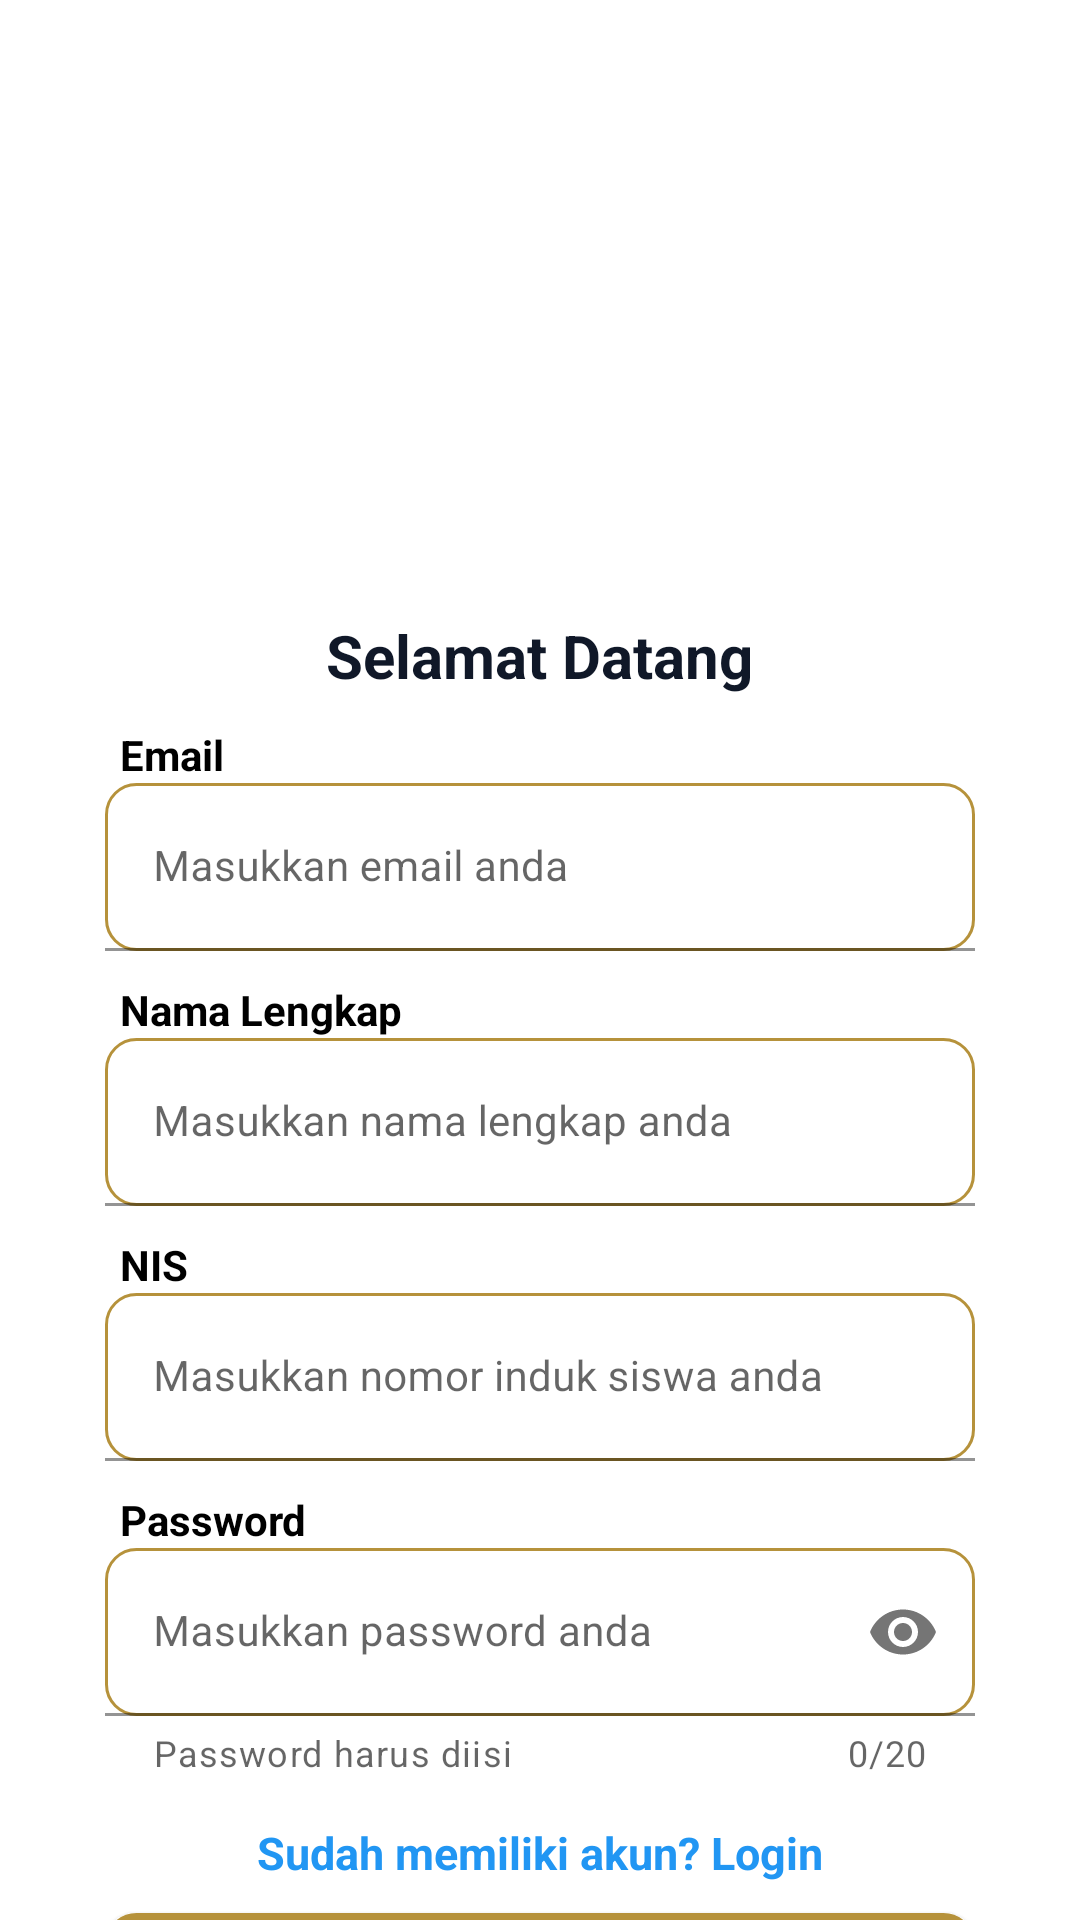

Reconstruct the res/layout file that produces this screen, plus the resources it refers to.
<!-- AndroidManifest.xml: application theme Theme.JAWAJAYA -->
<!-- res/layout/activity_register.xml -->
<?xml version="1.0" encoding="utf-8"?>
<LinearLayout xmlns:android="http://schemas.android.com/apk/res/android"
    xmlns:app="http://schemas.android.com/apk/res-auto"
    xmlns:tools="http://schemas.android.com/tools"
    android:layout_width="match_parent"
    android:layout_height="match_parent"
    android:orientation="vertical"
    tools:context=".Register">

    <LinearLayout
        android:layout_width="wrap_content"
        android:layout_height="wrap_content"
        android:layout_gravity="center_horizontal"
        android:gravity="center">

        <ImageView
            android:layout_marginTop="25dp"
            android:layout_width="180dp"
            android:layout_height="180dp"
            android:src="@drawable/logo" />
    </LinearLayout>

    <TextView
        android:layout_width="wrap_content"
        android:layout_height="wrap_content"
        android:text="Selamat Datang"
        android:textSize="20dp"
        android:textStyle="bold"
        android:textColor="#101828"
        android:layout_gravity="center_horizontal" />
    <TextView
        android:layout_width="wrap_content"
        android:layout_height="wrap_content"
        android:text="Email"
        android:textSize="14dp"
        android:textColor="@color/black"
        android:textStyle="bold"
        android:layout_marginTop="10dp"
        android:layout_marginLeft="40dp"/>

    <com.google.android.material.textfield.TextInputLayout
        android:layout_width="match_parent"
        android:layout_height="wrap_content"
        android:layout_marginLeft="35dp"
        android:layout_marginRight="35dp"
        android:layout_marginTop="0dp"
        android:hint="Masukkan email anda" >

        <com.google.android.material.textfield.TextInputEditText
            android:layout_width="match_parent"
            android:layout_height="wrap_content"
            android:textSize="14dp"
            android:paddingTop="22dp"
            android:paddingBottom="15dp"

            android:background="@drawable/textbox"/>
    </com.google.android.material.textfield.TextInputLayout>
    <TextView
        android:layout_width="wrap_content"
        android:layout_height="wrap_content"
        android:text="Nama Lengkap"
        android:textSize="14dp"
        android:textColor="@color/black"
        android:textStyle="bold"
        android:layout_marginTop="10dp"
        android:layout_marginLeft="40dp"/>

    <com.google.android.material.textfield.TextInputLayout
        android:layout_width="match_parent"
        android:layout_height="wrap_content"
        android:layout_marginLeft="35dp"
        android:layout_marginRight="35dp"
        android:layout_marginTop="0dp"
        android:hint="Masukkan nama lengkap anda">

        <com.google.android.material.textfield.TextInputEditText
            android:layout_width="match_parent"
            android:layout_height="wrap_content"
            android:textSize="14dp"
            android:paddingTop="22dp"
            android:paddingBottom="15dp"
            android:background="@drawable/textbox"/>
    </com.google.android.material.textfield.TextInputLayout>
    <TextView
        android:layout_width="wrap_content"
        android:layout_height="wrap_content"
        android:text="NIS"
        android:textSize="14dp"
        android:textColor="@color/black"
        android:textStyle="bold"
        android:layout_marginTop="10dp"
        android:layout_marginLeft="40dp"/>

    <com.google.android.material.textfield.TextInputLayout
        android:layout_width="match_parent"
        android:layout_height="wrap_content"
        android:layout_marginLeft="35dp"
        android:layout_marginTop="0dp"
        android:layout_marginRight="35dp"
        android:hint="Masukkan nomor induk siswa anda"
        android:minHeight="48dp">

        <com.google.android.material.textfield.TextInputEditText
            android:layout_width="match_parent"
            android:layout_height="wrap_content"
            android:background="@drawable/textbox"
            android:paddingTop="22dp"
            android:paddingBottom="15dp"
            android:textSize="14dp" />
    </com.google.android.material.textfield.TextInputLayout>
    <TextView
        android:layout_width="wrap_content"
        android:layout_height="wrap_content"
        android:text="Password"
        android:textSize="14dp"
        android:textColor="@color/black"
        android:textStyle="bold"
        android:layout_marginTop="10dp"
        android:layout_marginLeft="40dp"/>

    <com.google.android.material.textfield.TextInputLayout
        android:id="@+id/TextInputLayout"
        android:layout_width="match_parent"
        android:layout_height="wrap_content"
        android:layout_marginLeft="35dp"
        android:layout_marginRight="35dp"
        android:layout_marginTop="0dp"
        app:helperText="Password harus diisi"
        app:endIconMode="password_toggle"
        android:hint="Masukkan password anda"
        app:counterEnabled="true"
        app:counterMaxLength="20">

        <com.google.android.material.textfield.TextInputEditText
            android:id="@+id/InputPassword"
            android:layout_width="match_parent"
            android:layout_height="wrap_content"
            android:textSize="14dp"
            android:paddingTop="22dp"
            android:paddingBottom="15dp"
            android:background="@drawable/textbox"
            android:inputType="textPassword"/>
    </com.google.android.material.textfield.TextInputLayout>
    <TextView
        android:id="@+id/login"
        android:layout_width="wrap_content"
        android:layout_height="wrap_content"
        android:text="Sudah memiliki akun? Login"
        android:textSize="15dp"
        android:textStyle="bold"
        android:textColor="#2196f3"
        android:layout_marginTop="15dp"
        android:layout_gravity="center_horizontal" />
    <androidx.appcompat.widget.AppCompatButton
        android:id="@id/loginbutton"
        android:layout_width="match_parent"
        android:layout_height="50dp"
        android:layout_marginRight="35dp"
        android:layout_marginLeft="35dp"
        android:text="Register"
        android:background="@drawable/button"
        android:textColor="@color/white"
        android:textSize="18dp"
        android:layout_marginTop="10dp" />
</LinearLayout>
<!-- resources referenced by this layout -->
<resources>
  <color name="black">#FF000000</color>
  <color name="white">#FFFFFFFF</color>
  <!-- drawable button (drawable) -->
  <?xml version="1.0" encoding="utf-8"?>
  <shape xmlns:android="http://schemas.android.com/apk/res/android">
      <solid android:color="#B6923B"/>
      <stroke android:width="1dp" android:color="#B6923B" />
      <padding android:bottom="10dp" android:left="10dp" android:right="10dp" android:top="10dp" />
      <corners android:radius="10dp" />
  </shape>
  <!-- drawable logo: png bitmap (mipmap-hdpi, 48805 bytes) -->
  <!-- drawable textbox (drawable) -->
  <?xml version="1.0" encoding="utf-8"?>
  <shape xmlns:android="http://schemas.android.com/apk/res/android">
      <stroke android:width="1dp" android:color="#B6923B" />
      <padding android:bottom="10dp" android:left="10dp" android:right="10dp" android:top="10dp" />
      <corners android:radius="10dp" />
  </shape>
  <style name="Theme.JAWAJAYA" parent="Theme.MaterialComponents.DayNight.NoActionBar">
          
          <item name="colorPrimary">@color/purple_500</item>
          <item name="colorPrimaryVariant">@color/purple_700</item>
          <item name="colorOnPrimary">@color/white</item>
          
          <item name="colorSecondary">@color/teal_200</item>
          <item name="colorSecondaryVariant">@color/teal_700</item>
          <item name="colorOnSecondary">@color/black</item>
          
          <item name="android:statusBarColor">@color/gold</item>
          
      </style>
  <color name="purple_500">#FF6200EE</color>
  <color name="purple_700">#FF3700B3</color>
  <color name="teal_200">#FF03DAC5</color>
  <color name="teal_700">#FF018786</color>
  <color name="gold">#D6B360</color>
</resources>
